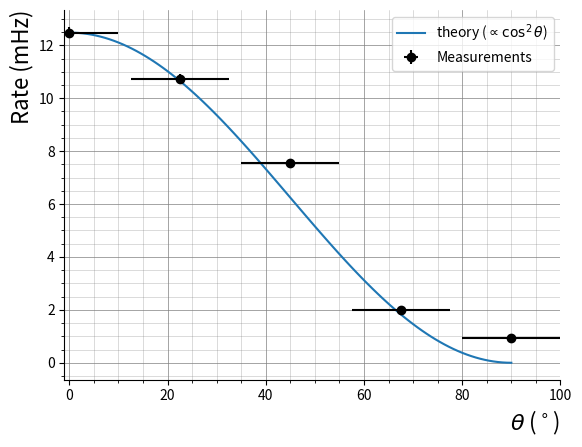

The script that saved this image:
import numpy as np
import matplotlib.pyplot as plt

# Data points with individual y-errors
x = [0, 22.5, 45, 67.5, 90 ]
y = [12.48, 10.73, 7.55, 2.01, 0.95 ]
yerr = [0.22, 0.19, 0.15, 0.05, 0.05]

# Create a numpy array of 100 entries with expected dependence
x_theory = np.linspace(0, 90, 100)
y_theory = y[0] * np.power(np.cos(x_theory/180*np.pi),2)

# Create the plot
fig, ax = plt.subplots()
ax.plot(x_theory, y_theory, label=r"theory ($\propto\cos^2\theta$)")
ax.errorbar(x, y, xerr=10, yerr=yerr, fmt='o', color='black', label="Measurements")
ax.legend(loc='upper right');

# Set the axis
ax.set_xlabel(r"$\theta$ ($^\circ$)", loc='right', fontsize=16)
ax.set_ylabel("Rate (mHz)", loc='top', fontsize=16)
ax.set_xlim([-1, 100])

# Show the major and minor grid lines
ax.minorticks_on()
ax.grid(which='major', color="grey", alpha=1, lw=0.5)
ax.grid(which='minor', color="grey", alpha=0.5, lw=0.4)

# Remove upper and right axes
ax.spines['right'].set_color('none')
ax.spines['top'].set_color('none')

plt.show()
